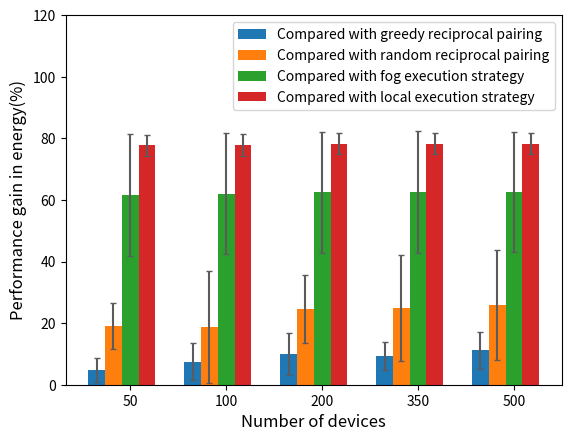

Write Python code to recreate this figure.
import numpy as np
import matplotlib.pyplot as plt

user_nums = ['50','100','200','350','500']

size = 5
x = np.arange(size)

local_overheads=[77.679826,77.969371,78.257422,78.264981,78.294306]
local_std=[3.47,3.56,3.48,3.47,3.5]

direct_cloud_overheads=[61.486485,61.986095,62.483129,62.496171,62.546771]
cloud_std=[19.8,19.7,19.7,19.83,19.5]

greedy_overheads=[4.750180,7.461095,9.953349,9.321981,11.165810]
greedy_std=[3.8,6,6.85,4.6,6]

random_overheads=[19.142995,18.690689,24.629226,24.935963,25.898473]
random_std=[7.4,18.2,11.12,17.17,18]

total_width, n = 0.7, 4
width = total_width / n
x = x - (total_width - width) / size

plt.bar(x , greedy_overheads, width=width, yerr=greedy_std,ecolor='#5b5b5b',capsize=2,label='Compared with greedy reciprocal pairing')
plt.bar(x + width, random_overheads, width=width, yerr=random_std,ecolor='#5b5b5b',capsize=2,label='Compared with random reciprocal pairing')
plt.bar(x + 2*width,direct_cloud_overheads, width=width, yerr=cloud_std,ecolor='#5b5b5b',capsize=2,label='Compared with fog execution strategy',tick_label=user_nums)
plt.bar(x + 3*width,local_overheads, width=width,yerr=local_std,ecolor='#5b5b5b',capsize=2, label='Compared with local execution strategy')

plt.ylabel("Performance gain in energy(%)",fontsize=12)
plt.xlabel("Number of devices",fontsize=12)
plt.ylim(0,120)
plt.legend()
plt.show()

